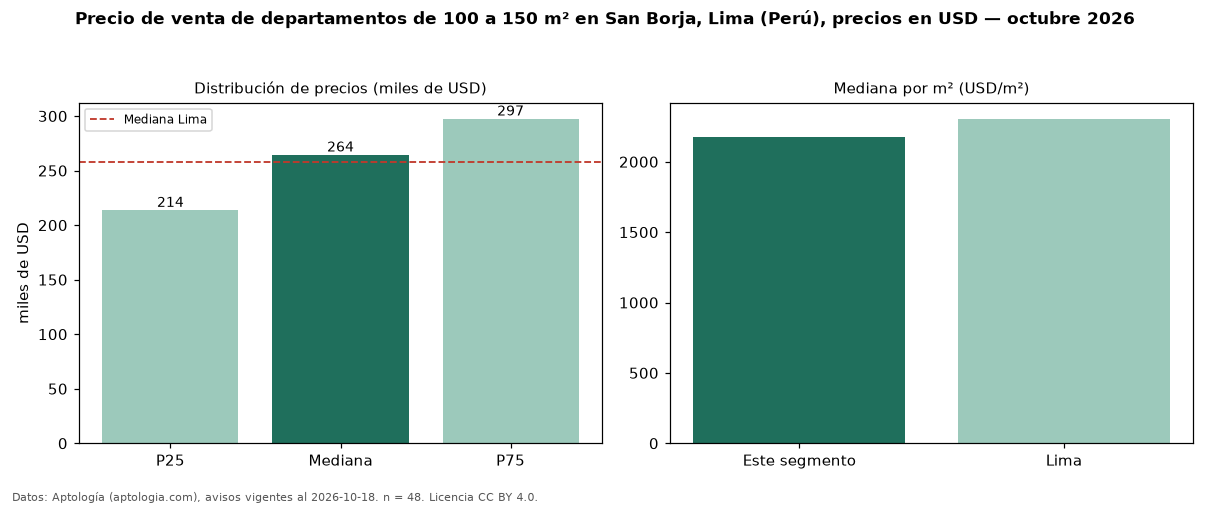

The data file committed next to this chart (first rows):
seccion, metrica, valor, moneda, n
filtro, area4, de 100 a 150 m², , 48
precio, p25, 213750, USD, 48
precio, mediana, 264500, USD, 48
precio, p75, 297493, USD, 48
precio, minimo, 130000, USD, 48
precio, maximo, 450000, USD, 48
m2, mediana_precio_m2, 2177, USD, 48
m2, area_mediana_m2, 118.5, m2, 48
banos, mediana_banos, 2.0, , 
parqueadero, pct_con_parqueadero, 100.0, %, 39
habitaciones, 3+, 264500, USD, 44
ciudad, mediana_ciudad_referencia, 258023, USD, 
ciudad, mediana_m2_ciudad, 2305, USD, 
fuente, fecha_datos, 2026-10-18, , 
fuente, atribucion, https://www.aptologia.com/pe/venta/lima/…, , 
fuente, licencia, CC BY 4.0, , 
